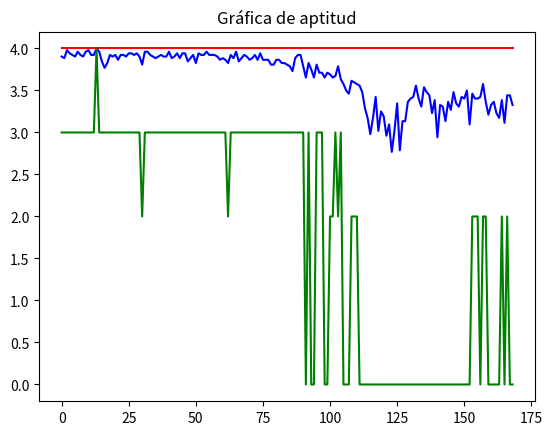
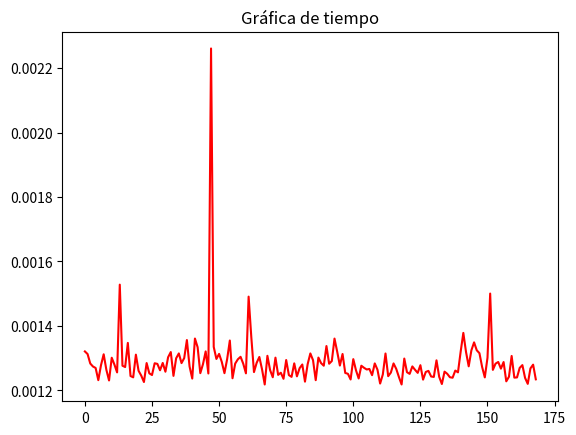

Source code (Python) for these figures, in order:
import random
import time
import matplotlib.pyplot as plt

tamaño_poblacion = 50
n=3
numero_generaciones = 1000
poblacion = []
tasa_mutacion = 0.5
pathGuardarGrafico = "grafico10.png"
pathGuardarGraficoTiempo = "graficoT10.png"

def crear_Individuo(n):
    individuo = []
    for i in range(n**2):
        individuo.append(random.randint(1,n**2))
    return individuo

def dividir_Arreglo(arreglo):
    arreglo_dividido = []
    for i in range(0, len(arreglo), n):
        arreglo_dividido.append(arreglo[i:i+n])
    return arreglo_dividido

def funcion_Aptitud(individuo):
    errores = 0
    suma_filas = []
    for fila in dividir_Arreglo(individuo):
        suma_filas.append(sum(fila))
    if len(set(suma_filas)) != 1:
        errores += 1
    suma_columnas = []
    for i in range(n):
        suma_columnas.append(sum([fila[i] for fila in dividir_Arreglo(individuo)]))
    if len(set(suma_columnas)) != 1:
        errores += 1
    suma_diagonal1 = sum([fila[i] for i, fila in enumerate(dividir_Arreglo(individuo))])
    suma_diagonal2 = sum([fila[-i-1] for i, fila in enumerate(dividir_Arreglo(individuo))])
    if suma_diagonal1 != suma_diagonal2:
        errores += 1
    if len(set([suma_diagonal1, suma_diagonal2] + suma_filas + suma_columnas)) != 1:
        errores += 1
    return errores

def inicializar_poblacion():
    for i in range(tamaño_poblacion):
        individuo = crear_Individuo(n)
        poblacion.append(individuo)
    return poblacion

def evaluar_poblacion():
    resultados = []
    for individuo in poblacion:
        errores = funcion_Aptitud(individuo)
        resultados.append(errores)
    return resultados

def seleccionar_individuo(resultados, n_individuos, poblacions):
    individuos_resultados = list(zip(poblacions, resultados))
    individuos_resultados.sort(key=lambda x: x[1])
    individuos_seleccionados = [individuo[0] for individuo in individuos_resultados[:n_individuos]]
    return individuos_seleccionados

def reproducir(individuo1, individuo2):
    punto_corte = random.randint(1, len(individuo1)-1)
    hijo1 = individuo1[:punto_corte] + individuo2[punto_corte:]
    hijo2 = individuo2[:punto_corte] + individuo1[punto_corte:]
    return hijo1, hijo2

def mutar(individuo):
    if random.random() < tasa_mutacion:
        posicion1 = random.randint(0, len(individuo)-1)
        posicion2 = random.randint(0, len(individuo)-1)
        while posicion1 == posicion2:
            posicion2 = random.randint(0, len(individuo)-1)
        individuo[posicion1], individuo[posicion2] = individuo[posicion2], individuo[posicion1]
    return individuo

def reproducir_mutar(individuos_seleccionados):
    nueva_generacion = []
    for i in range(0, len(individuos_seleccionados)):
        individuo1 = individuos_seleccionados[i]
        if i+1 < len(individuos_seleccionados):
            individuo2 = individuos_seleccionados[i+1]
        else:
            individuo2 = individuos_seleccionados[0]
        hijo1, hijo2 = reproducir(individuo1, individuo2)
        nueva_generacion.append(hijo1)
        nueva_generacion.append(hijo2)
    for individuo in range(len(nueva_generacion)):
        nueva_generacion[individuo] = mutar(nueva_generacion[individuo])
    return nueva_generacion

def main():
    x = []
    y = []
    yMax = []
    yPro = []
    yMin = []
    poblacion = inicializar_poblacion()
    print("Población inicial: ", poblacion)
    print("Tamaño de la población: ", len(poblacion))
    print("Tamaño de cuadro mágico: ", n)
    print("Numero de generaciones: ", numero_generaciones)
    print("Tasa de mutación: ", tasa_mutacion)
    print("\n")
    for i in range(numero_generaciones):
        start_time = time.time()
        resultados = evaluar_poblacion()
        individuos_seleccionados = seleccionar_individuo(resultados, (tamaño_poblacion//2)+1, poblacion)
        poblacion = reproducir_mutar(individuos_seleccionados)
        calificacion = funcion_Aptitud(individuos_seleccionados[0])
        print("Generación: ", i)
        x.append(i)
        print("Mejor individuo: ", individuos_seleccionados[0])
        print("Calificación del mejor individuo: ", calificacion)
        cuboMagico = dividir_Arreglo(individuos_seleccionados[0])
        for fila in cuboMagico:
            print(fila)
        print("\n")
        yMax.append(max(funcion_Aptitud(individuo) for individuo in poblacion))
        yPro.append(sum(funcion_Aptitud(individuo) for individuo in poblacion)/len(poblacion))
        yMin.append(min(funcion_Aptitud(individuo) for individuo in poblacion))
        elapsed_time = time.time() - start_time
        y.append(elapsed_time)
        if calificacion == 0:
            break
    fig, ax = plt.subplots()
    ax.plot(x , yMax, color='red')
    ax.plot(x , yPro, color='blue')
    ax.plot(x , yMin, color='green')
    ax.set_title('Gráfica de aptitud')
    plt.savefig(pathGuardarGrafico);

    fig, ax = plt.subplots()
    ax.plot(x , y, color='red')
    ax.set_title('Gráfica de tiempo')
    plt.savefig(pathGuardarGraficoTiempo);

if __name__ == "__main__":
    main()